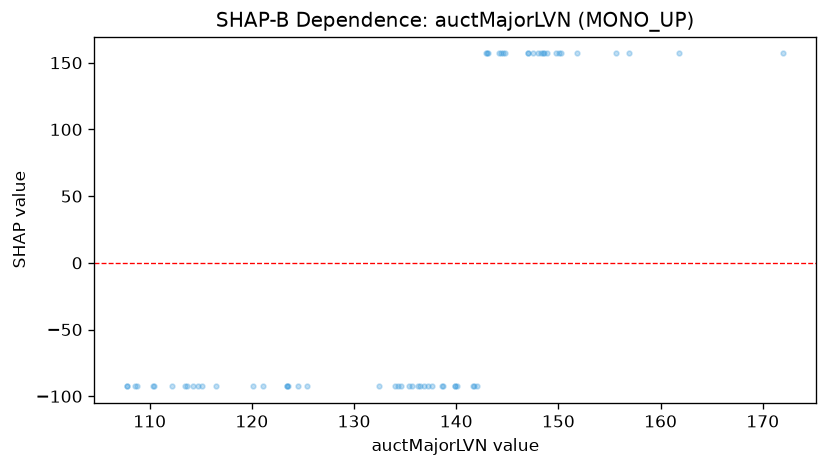

The data file committed next to this chart (first rows):
feature_value, shap_value
172, 157
156.9, 157
155.7, 157
161.8, 157
150.3, 157
150.1, 157
148.6, 157
147.1, 157
144.6, 157
143, 157
136.8, -92.57
137.6, -92.57
137.3, -92.57
134.6, -92.57
134, -92.57
135.7, -92.57
134.3, -92.57
124.5, -92.57
125.4, -92.57
123.4, -92.57
120.1, -92.57
123.5, -92.57
123.4, -92.57
116.4, -92.57
114.7, -92.57
114.2, -92.57
112.2, -92.57
115.1, -92.57
110.4, -92.57
113.7, -92.57
110.3, -92.57
107.8, -92.57
108.5, -92.57
108.8, -92.57
121.1, -92.57
113.4, -92.57
107.8, -92.57
136.2, -92.57
139.9, -92.57
139.9, -92.57
144.8, 157
142, -92.57
141.7, -92.57
143.1, 157
132.4, -92.57
135.3, -92.57
136.4, -92.57
138.7, -92.57
138.6, -92.57
140.1, -92.57
142.9, 157
144.4, 157
141.6, -92.57
149.8, 157
148, 157
147.6, 157
148.9, 157
151.8, 157
148.3, 157
147, 157
... 2 more rows
